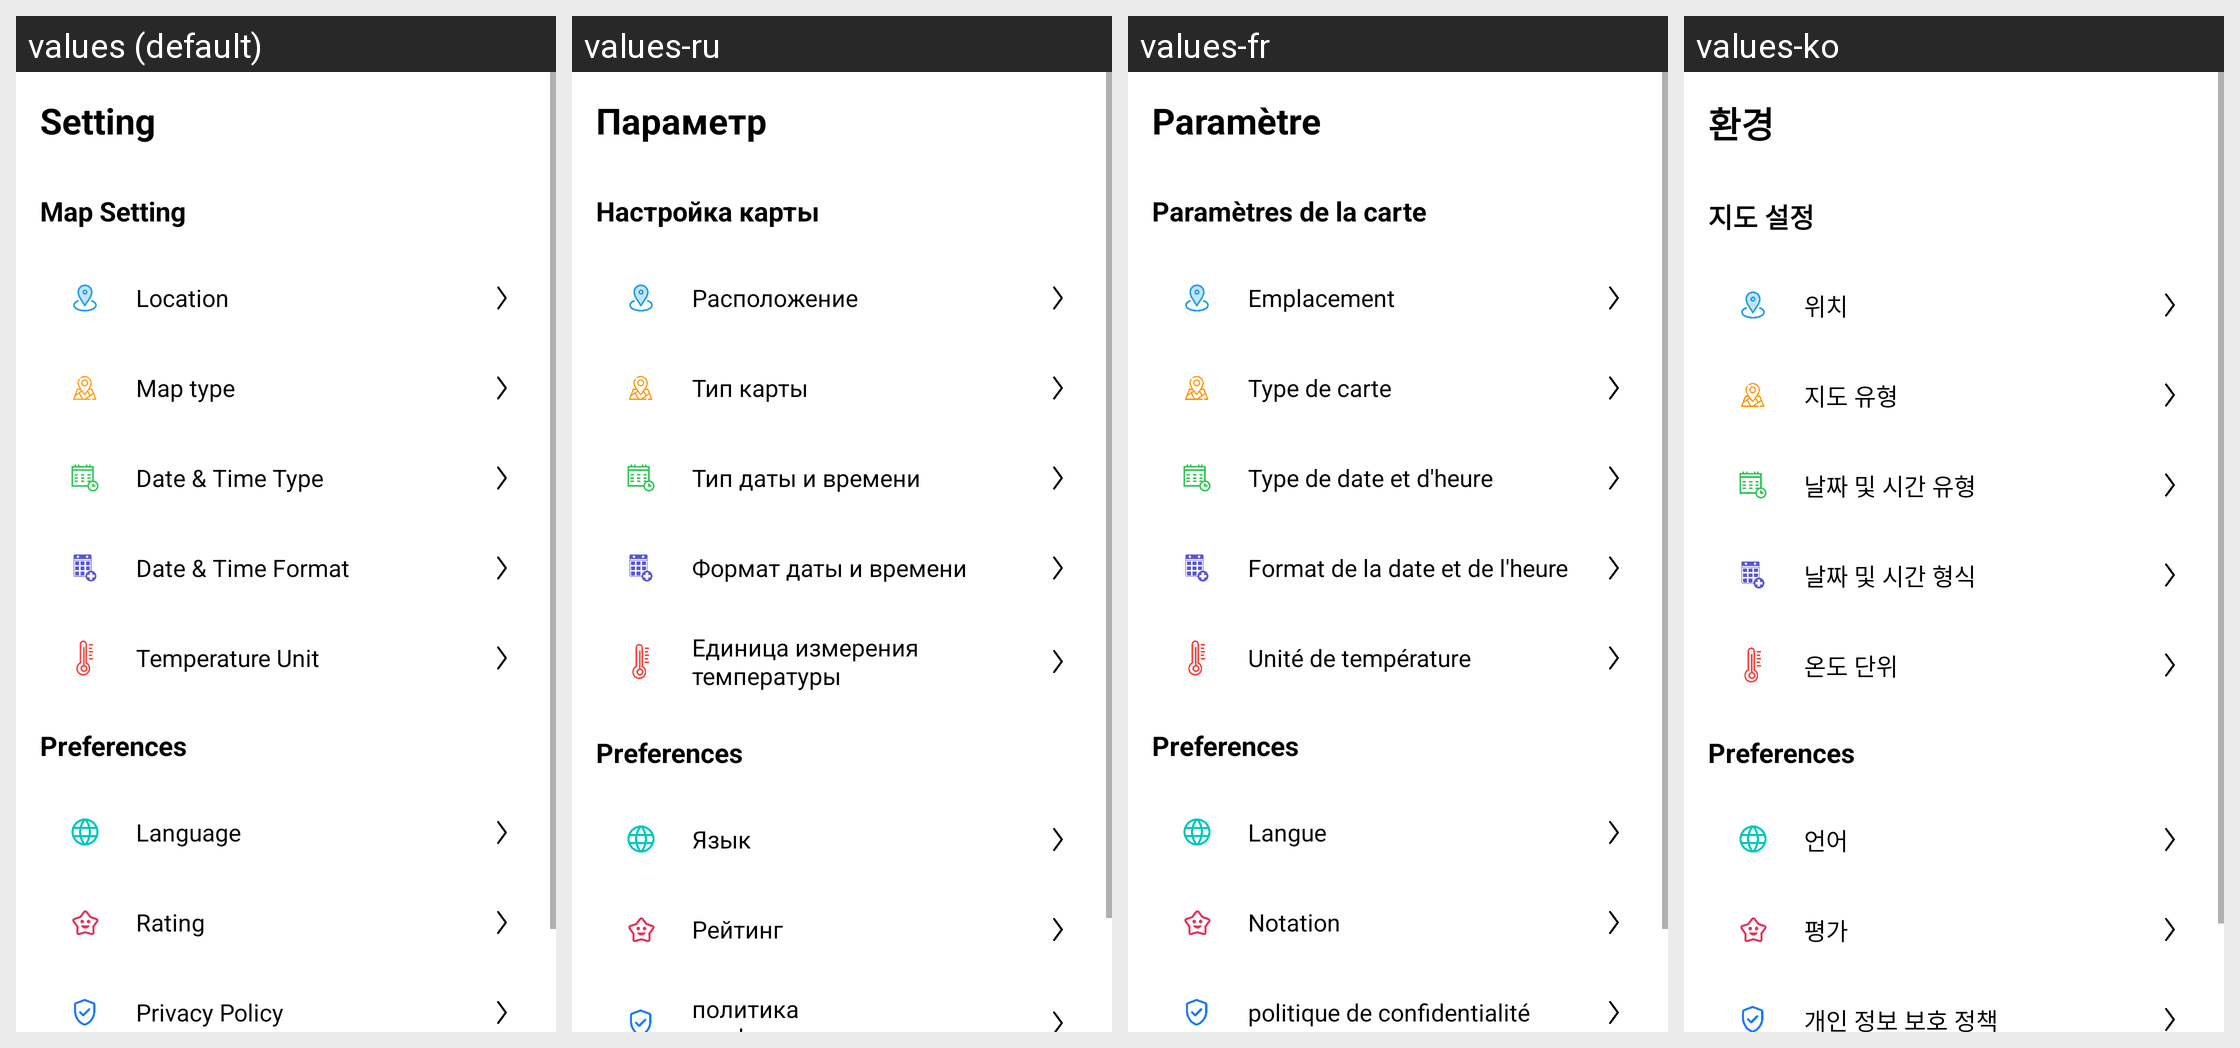

Strings drawn on this Android screen and how each of the app's shown locales translates them:
Android screen res/layout/fragment_settings.xml rendered under 4 locales, left to right: values (default), values-ru, values-fr, values-ko. Device: Nexus 5 (rendered at 1080×1920; each locale shown at half size, 540×960, under a caption strip naming it); theme Theme.BaseProject.
Other locales in the repository, not shown: values-ar, values-bn, values-de, values-es, values-hi, values-in, values-it, values-pt.
Strings drawn on this screen, with the default value and each locale's value (text and hints the layout hard-codes, and strings that could not be matched under every locale, appear in the picture but are not listed):

setting
  values: Setting
  values-ru: Параметр
  values-fr: Paramètre
  values-ko: 환경

setting_map
  values: Map Setting
  values-ru: Настройка карты
  values-fr: Paramètres de la carte
  values-ko: 지도 설정

location
  values: Location
  values-ru: Расположение
  values-fr: Emplacement
  values-ko: 위치

map_type
  values: Map type
  values-ru: Тип карты
  values-fr: Type de carte
  values-ko: 지도 유형

date_amp_time_type
  values: Date & Time Type
  values-ru: Тип даты и времени
  values-fr: Type de date et d'heure
  values-ko: 날짜 및 시간 유형

date_amp_time_format
  values: Date & Time Format
  values-ru: Формат даты и времени
  values-fr: Format de la date et de l'heure
  values-ko: 날짜 및 시간 형식

temperature_unit
  values: Temperature Unit
  values-ru: Единица измерения температуры
  values-fr: Unité de température
  values-ko: 온도 단위

language
  values: Language
  values-ru: Язык
  values-fr: Langue
  values-ko: 언어

rating
  values: Rating
  values-ru: Рейтинг
  values-fr: Notation
  values-ko: 평가

privacy_policy
  values: Privacy Policy
  values-ru: политика конфиденциальности
  values-fr: politique de confidentialité
  values-ko: 개인 정보 보호 정책
